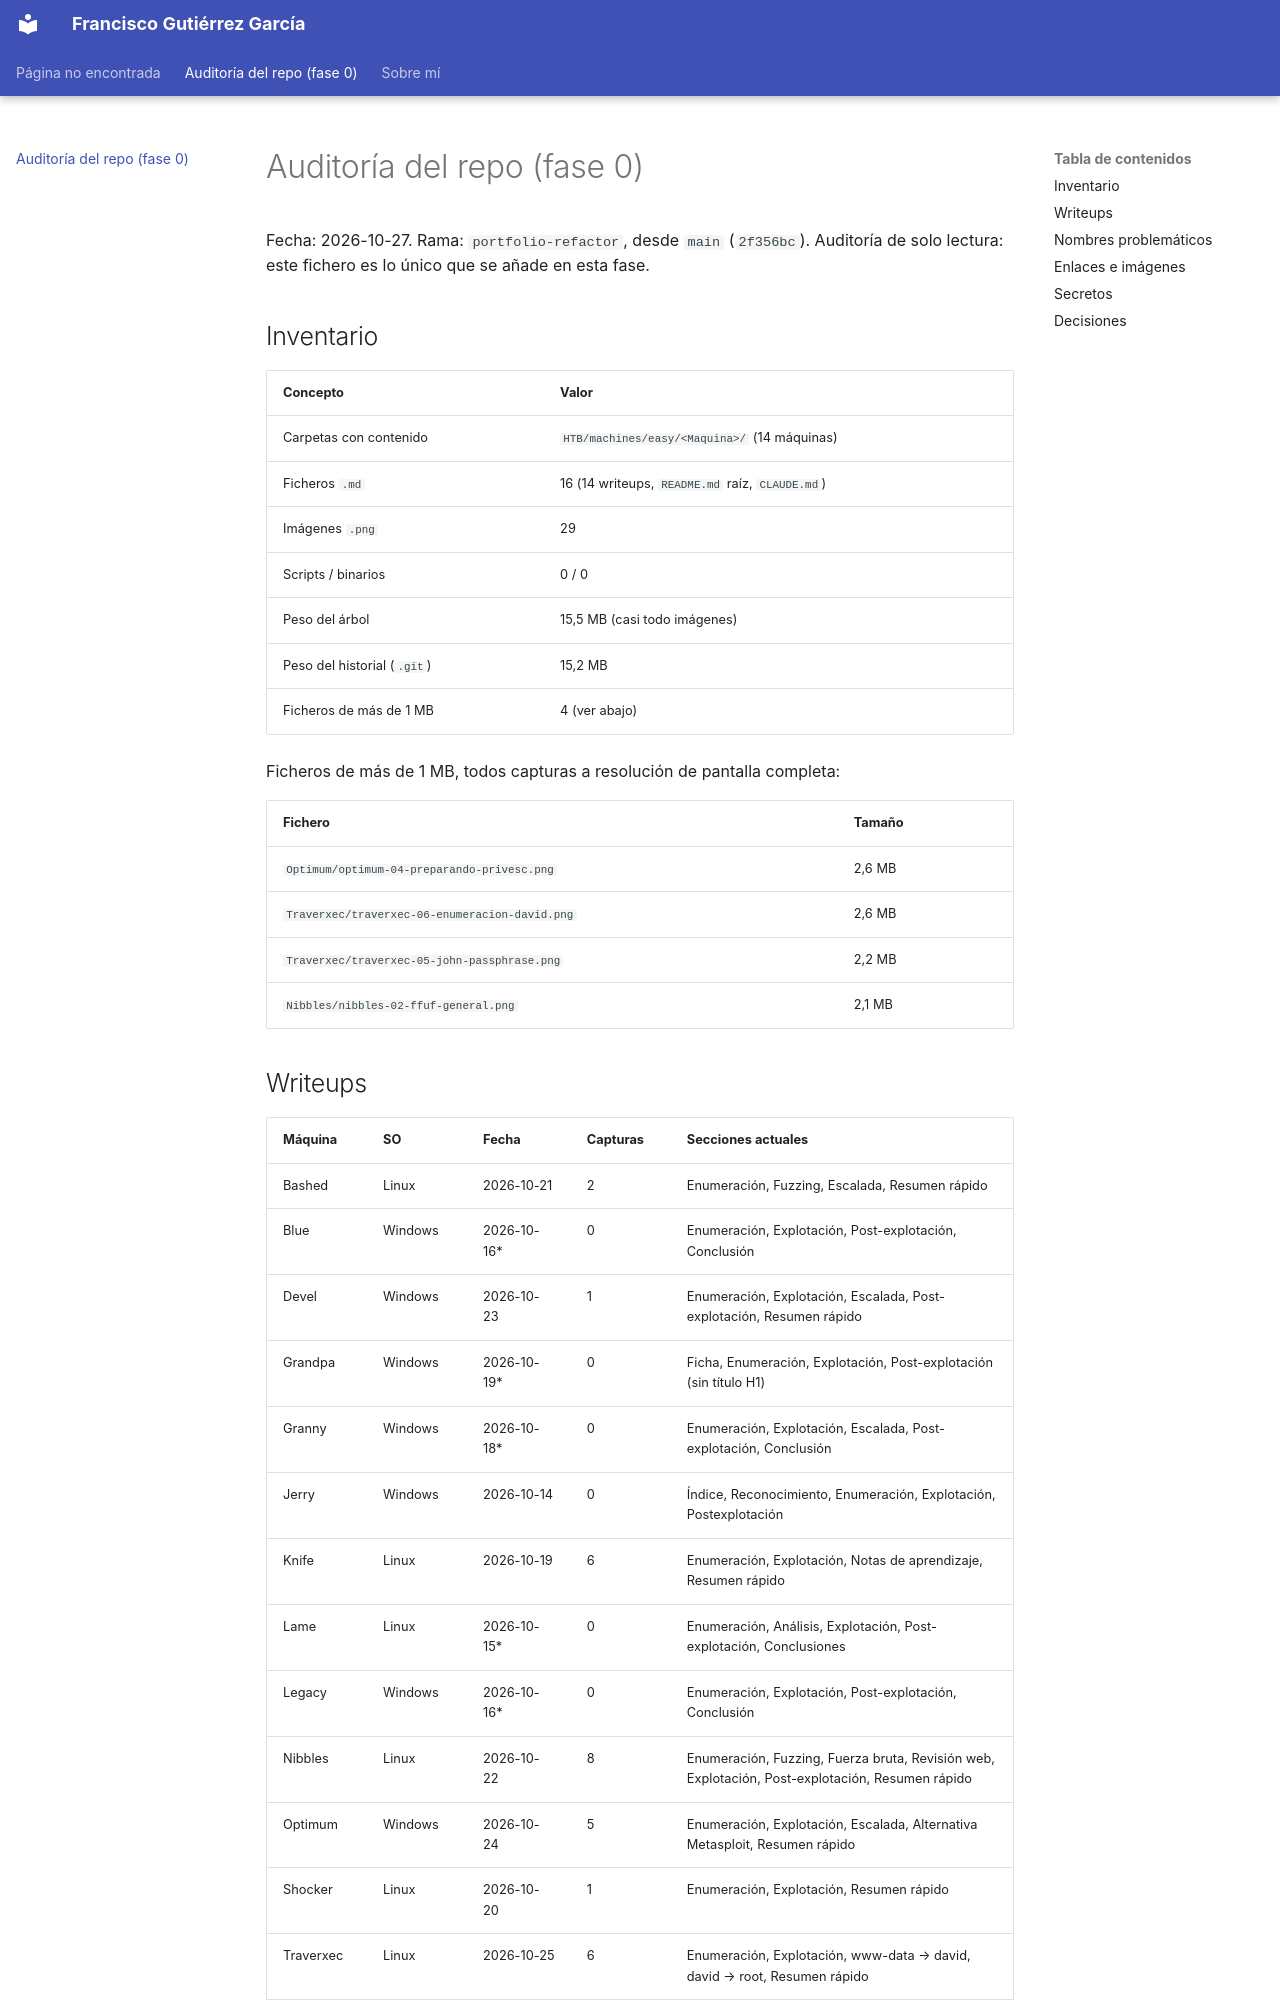

repository: phanesopenyoureyes/hacking-journey · page: _auditoria/index.html · generator: mkdocs

# Auditoría del repo (fase 0)

Fecha: 2026-10-27. Rama: `portfolio-refactor`, desde `main` (`2f356bc`).
Auditoría de solo lectura: este fichero es lo único que se añade en esta fase.

## Inventario

| Concepto | Valor |
| --- | --- |
| Carpetas con contenido | `HTB/machines/easy/<Maquina>/` (14 máquinas) |
| Ficheros `.md` | 16 (14 writeups, `README.md` raíz, `CLAUDE.md`) |
| Imágenes `.png` | 29 |
| Scripts / binarios | 0 / 0 |
| Peso del árbol | 15,5 MB (casi todo imágenes) |
| Peso del historial (`.git`) | 15,2 MB |
| Ficheros de más de 1 MB | 4 (ver abajo) |

Ficheros de más de 1 MB, todos capturas a resolución de pantalla completa:

| Fichero | Tamaño |
| --- | --- |
| `Optimum/optimum-04-preparando-privesc.png` | 2,6 MB |
| `Traverxec/traverxec-06-enumeracion-david.png` | 2,6 MB |
| `Traverxec/traverxec-05-john-passphrase.png` | 2,2 MB |
| `Nibbles/nibbles-02-ffuf-general.png` | 2,1 MB |
